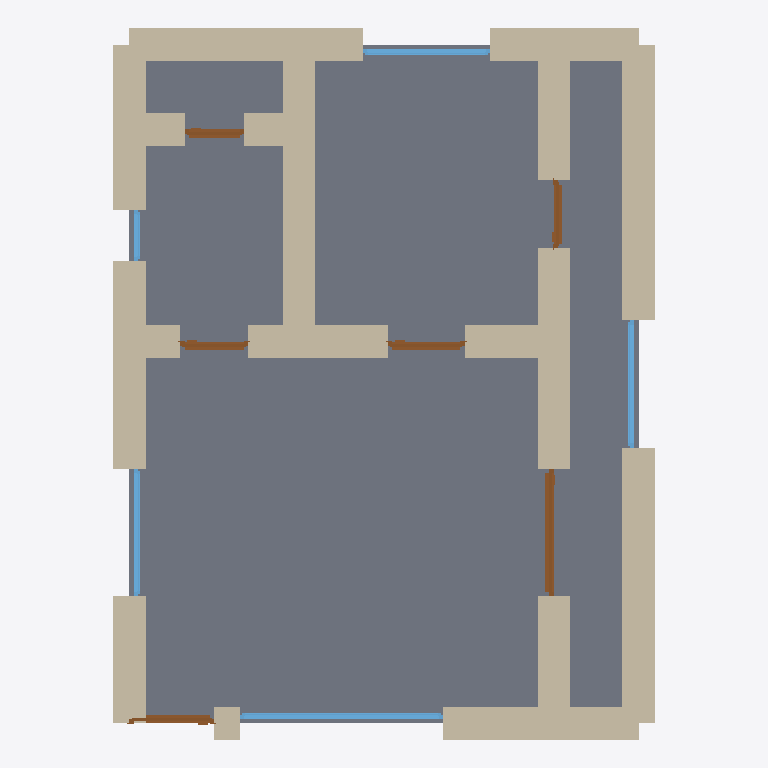
Plan cut of the same IFC building model at storey 'Ground Floor' (level 0.00 m, cut at 1.40 m), seen from above with north up, elements coloured by IFC class: 21 walls (beige), 6 doors (brown), 5 windows (light blue), 1 slab (grey). Cut surfaces are drawn darker.
Extent 6.4 m × 8.4 m × 3.2 m (x, y, z). Storeys (1): Ground Floor at 0.00 m. Elements (33): 21 IfcWall, 6 IfcDoor, 5 IfcWindow, 1 IfcSlab.

HEADER;
FILE_DESCRIPTION(('ViewDefinition[DesignTransferView]'),'2;1');
FILE_NAME('/dev/null','2026-05-05T14:45:44+05:30',(''),(''),'IfcOpenShell 0.8.5','IfcOpenShell 0.8.5','Nobody');
FILE_SCHEMA(('IFC4'));
ENDSEC;
DATA;
#1=IFCPROJECT('3o2EVWT2z27e70bD$JRIRt',$,'A Marseille Le Panier compact apartment — smallest historic ',$,$,$,$,(#10),#5);
#12=IFCSITE('3CHZ$OJmr29uhzuBgZRvS8',$,'Site',$,$,$,$,$,$,$,$,$,$,$);
#13=IFCBUILDING('2TySDTWQDDKfXdXNdgPYeF',$,'Building',$,$,$,$,$,$,$,$,$);
#16=IFCBUILDINGSTOREY('1qVqSoq7L5ufioxyj$Czx4',$,'Ground Floor',$,$,#22,$,$,$,$);
#1402=IFCSLAB('0Jj2Gpylb2_QUhPj0jw$L_',$,'Floor',$,$,#1419,#1414,$,.FLOOR.);
#90=IFCWALL('1LaG5ZWi5FfxN4BzWMl_Vf',$,'Exterior Wall',$,$,#111,#106,$,$);
#68=IFCWALL('34WRpB0dX4xRZokzaeIh43',$,'Exterior Wall',$,$,#89,#84,$,$);
#134=IFCWALL('3850ycXgj5Hui$5tVYCHdu',$,'Exterior Wall',$,$,#155,#150,$,$);
#178=IFCWALL('3esXgiqKTDi8as4DfsnafR',$,'Exterior Wall',$,$,#199,#194,$,$);
#46=IFCWALL('2nidGthz9EQukic26Tx15F',$,'Exterior Wall',$,$,#67,#62,$,$);
#398=IFCWALL('1tUEDNytfDQREKFHOyEEZ7',$,'Interior Wall',$,$,#419,#414,$,$);
#156=IFCWALL('3mVvm9$aLDdAWdq7PAJYQ$',$,'Exterior Wall',$,$,#177,#172,$,$);
#112=IFCWALL('2EIh9I67HFTemgBXWHZUZg',$,'Exterior Wall',$,$,#133,#128,$,$);
#200=IFCWALL('3JxuX_kJv4TevLugu2_Sn_',$,'Exterior Wall',$,$,#221,#216,$,$);
#244=IFCWALL('1kFyPOUdjCsg2ntomV2pFN',$,'Interior Wall',$,$,#265,#260,$,$);
#354=IFCWALL('1P0XJO7VXBBAQx5K0RpWRx',$,'Interior Wall',$,$,#375,#370,$,$);
#222=IFCWALL('0tw8xy2d9EGRT6zWKAdHLE',$,'Interior Wall',$,$,#243,#238,$,$);
#332=IFCWALL('06deLZKqPCJexSSxS5q5jt',$,'Interior Wall',$,$,#353,#348,$,$);
#376=IFCWALL('1U7b5hetLEFxd$CiIxiFhp',$,'Interior Wall',$,$,#397,#392,$,$);
#310=IFCWALL('0JmI5EcNj33f01MUnRT8jO',$,'Interior Wall',$,$,#331,#326,$,$);
#464=IFCWALL('1pEv5iZiz5Wu_ntA$vFy9g',$,'Interior Wall',$,$,#485,#480,$,$);
#420=IFCWALL('1QV8Z6DOb9S8Rcy7DrIpZZ',$,'Interior Wall',$,$,#441,#436,$,$);
#266=IFCWALL('2lUSJYnAH7swSseyLpsgBy',$,'Interior Wall',$,$,#287,#282,$,$);
#442=IFCWALL('0JCpErEEX3UuTdHbn7vOIl',$,'Interior Wall',$,$,#463,#458,$,$);
#996=IFCWINDOW('18Rt6dNKz2Bhppz4PLiakr',$,'Window',$,$,#1050,#1045,$,1.2,2.4,$,$,$);
#571=IFCDOOR('1sZsZPerj65ujTkUOJi2sZ',$,'Door',$,$,#655,#650,$,2.1,1.5,$,$,$);
#288=IFCWALL('3tWFH_DkbAehHeJsSTfJdY',$,'Interior Wall',$,$,#309,#304,$,$);
#23=IFCWALL('2uu2ivyJn2lPjWVeNtVS05',$,'Exterior Wall',$,$,#45,#39,$,$);
#1161=IFCWINDOW('3DYcpWjyPCeeaLuPLgEizU',$,'Window',$,$,#1215,#1210,$,1.2,1.5,$,$,$);
#1051=IFCWINDOW('3DqiBSMTX1QP5GoXjP7gBE',$,'Window',$,$,#1105,#1100,$,1.2,1.5,$,$,$);
#1106=IFCWINDOW('1j1hQfjH97yQvkzvnt4w8h',$,'Window',$,$,#1160,#1155,$,1.2,1.5,$,$,$);
#486=IFCDOOR('0lOB5qb4X9luOnZzIesQHS',$,'Door',$,$,#570,#565,$,2.1,1.0,$,$,$);
#741=IFCDOOR('3bcYSS$Z14FBBn0Y73ZagC',$,'Door',$,$,#825,#820,$,2.1,0.9,$,$,$);
#656=IFCDOOR('0HQkddDNT3cB3KZm4VX_Oy',$,'Door',$,$,#740,#735,$,2.1,0.8,$,$,$);
#911=IFCDOOR('3_rylnN3P1Aw7Zlw6VnP60',$,'Door',$,$,#995,#990,$,2.1,0.8,$,$,$);
#826=IFCDOOR('1x2mm2FCP7VvWgFyBn5DW4',$,'Door',$,$,#910,#905,$,2.1,0.7,$,$,$);
#1216=IFCWINDOW('3dV6aiYub0_RiJw7EDzd_U',$,'Window',$,$,#1270,#1265,$,1.2,0.6,$,$,$);
ENDSEC;
